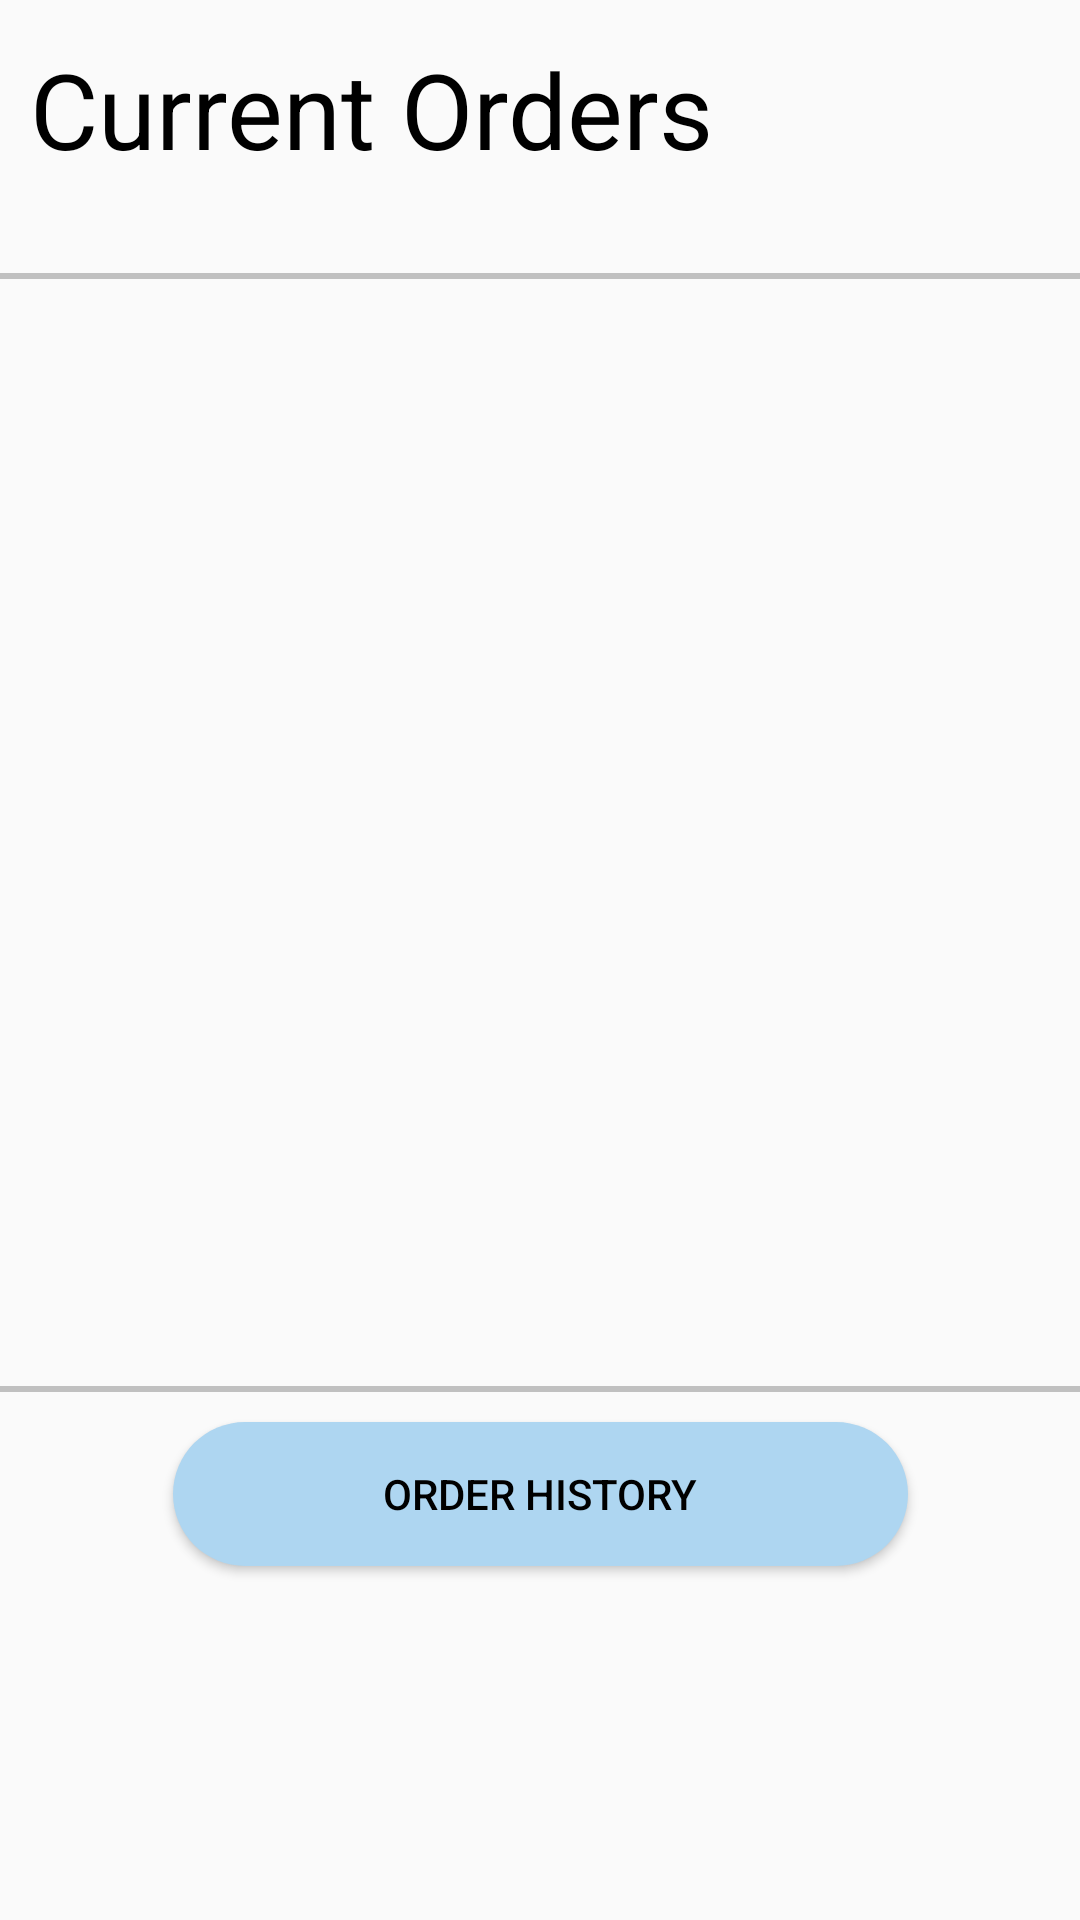

Produce the Android XML layout that renders to this screen, including the resource entries it uses.
<!-- AndroidManifest.xml: application theme AppTheme -->
<!-- res/layout/activity_store_owner_orders.xml -->
<?xml version="1.0" encoding="utf-8"?>
<androidx.constraintlayout.widget.ConstraintLayout xmlns:android="http://schemas.android.com/apk/res/android"
    xmlns:app="http://schemas.android.com/apk/res-auto"
    xmlns:tools="http://schemas.android.com/tools"
    android:layout_width="match_parent"
    android:layout_height="match_parent"
    tools:context=".Activities.StoreOwnerOrdersActivity">

        

        <TextView
            android:id="@+id/textView5"
            android:layout_width="265dp"
            android:layout_height="73dp"
            android:layout_marginStart="10dp"
            android:gravity="center_vertical"
            android:text="Current Orders"
            android:textSize="35dp"
            android:textColor="#000000"
            app:layout_constraintStart_toStartOf="parent"
            app:layout_constraintTop_toTopOf="parent" />

    <androidx.constraintlayout.widget.ConstraintLayout
        android:id="@+id/constraintLayout"
        android:layout_width="418dp"
        android:layout_height="373dp"
        android:layout_marginTop="100dp"
        android:layout_marginBottom="258dp"
        app:layout_constraintBottom_toBottomOf="parent"
        app:layout_constraintEnd_toEndOf="parent"
        app:layout_constraintStart_toStartOf="parent"
        app:layout_constraintTop_toBottomOf="@+id/textView5">

        <View
            android:id="@+id/view1"
            android:layout_width="match_parent"
            android:layout_height="2dp"
            android:background="#c0c0c0"
            app:layout_constraintBottom_toBottomOf="parent"
            app:layout_constraintEnd_toEndOf="parent"
            app:layout_constraintStart_toStartOf="parent" />

        <androidx.recyclerview.widget.RecyclerView
            android:id="@+id/recyclerOrderId"
            class="androidx.recyclerview.widget.RecyclerView"
            android:layout_width="0dp"
            android:layout_height="match_parent"
            app:layout_constraintBottom_toBottomOf="parent"
            app:layout_constraintEnd_toEndOf="parent"
            app:layout_constraintHorizontal_bias="0.0"
            app:layout_constraintStart_toStartOf="parent"
            app:layout_constraintTop_toTopOf="parent"
            app:layout_constraintVertical_bias="0.0" />

        <View
            android:id="@+id/view"
            android:layout_width="match_parent"
            android:layout_height="2dp"
            android:background="#c0c0c0"
            app:layout_constraintEnd_toEndOf="parent"
            app:layout_constraintStart_toStartOf="parent"
            app:layout_constraintTop_toTopOf="parent" />

        <TextView
            android:id="@+id/textView30"
            android:layout_width="313dp"
            android:layout_height="38dp"
            android:layout_marginStart="5dp"
            android:layout_marginBottom="29dp"
            android:gravity="center_vertical|center_horizontal"
            app:layout_constraintBottom_toBottomOf="parent"
            app:layout_constraintEnd_toEndOf="parent"
            app:layout_constraintHorizontal_bias="0.486"
            app:layout_constraintStart_toStartOf="parent"
            app:layout_constraintTop_toTopOf="parent"
            app:layout_constraintVertical_bias="0.542" />
    </androidx.constraintlayout.widget.ConstraintLayout>

        <androidx.constraintlayout.widget.Guideline
            android:id="@+id/guideline45"
            android:layout_width="wrap_content"
            android:layout_height="wrap_content"
            android:orientation="horizontal"
            app:layout_constraintGuide_begin="75dp" />

        <androidx.constraintlayout.widget.Guideline
            android:id="@+id/guideline48"
            android:layout_width="wrap_content"
            android:layout_height="wrap_content"
            android:orientation="vertical"
            app:layout_constraintGuide_begin="20dp" />

        <androidx.constraintlayout.widget.Guideline
            android:id="@+id/guideline49"
            android:layout_width="wrap_content"
            android:layout_height="wrap_content"
            android:orientation="vertical"
            app:layout_constraintGuide_begin="395dp" />

    <Button
        android:id="@+id/button17"
        android:layout_width="wrap_content"
        android:layout_height="wrap_content"
        android:layout_marginTop="10dp"
        android:layout_marginBottom="120dp"
        android:background="@drawable/round_button"
        android:onClick="orderHistory_button"
        android:paddingHorizontal="70dp"
        android:paddingVertical="10dp"
        android:text="Order History"
        app:layout_constraintBottom_toBottomOf="parent"
        app:layout_constraintEnd_toEndOf="parent"
        app:layout_constraintStart_toStartOf="parent"
        app:layout_constraintTop_toBottomOf="@+id/constraintLayout"
        app:layout_constraintVertical_bias="0.093" />

</androidx.constraintlayout.widget.ConstraintLayout>
<!-- resources referenced by this layout -->
<resources>
  <!-- drawable round_button (drawable) -->
  <?xml version="1.0" encoding="utf-8"?>
      <shape xmlns:android="http://schemas.android.com/apk/res/android" android:shape="rectangle">
          <solid android:color="@color/round_button_color" />
          <corners android:radius="25dp" />
      </shape>
  <style name="AppTheme" parent="Theme.AppCompat.Light">
          <item name="android:textColorPrimary">@color/black</item>
          <item name="colorPrimary">@android:color/transparent</item>
          <item name="windowActionBarOverlay">false</item>
  
      </style>
  <color name="round_button_color">#AED6F1</color>
  <color name="black">#FF000000</color>
</resources>
